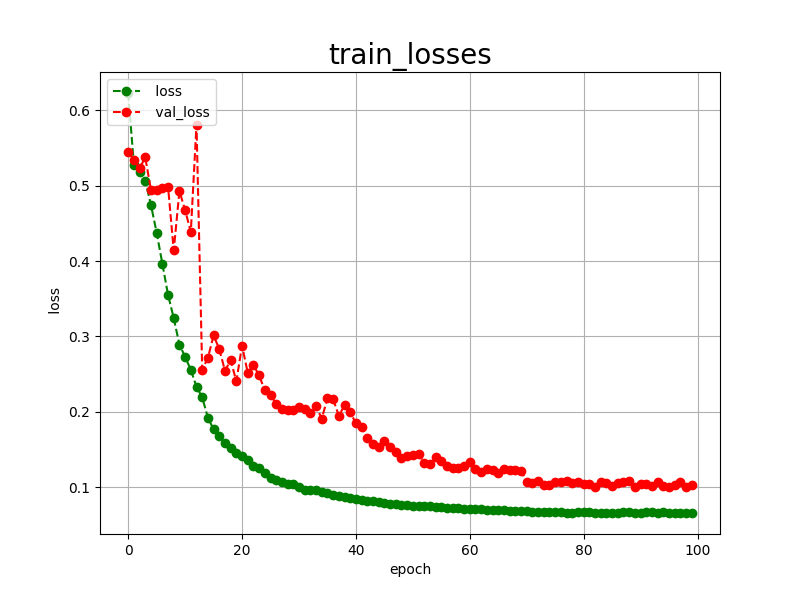

The data file committed next to this chart (first rows):
epoch, loss, val_loss
0, 0.6229, 0.5442
1, 0.5280, 0.5343
2, 0.5175, 0.5229
3, 0.5067, 0.5375
4, 0.4743, 0.4943
5, 0.4377, 0.4943
6, 0.3965, 0.4974
7, 0.3552, 0.4987
8, 0.3243, 0.4140
9, 0.2891, 0.4928
10, 0.2730, 0.4675
11, 0.2557, 0.4386
12, 0.2333, 0.5807
13, 0.2193, 0.2561
14, 0.1923, 0.2713
15, 0.1767, 0.3014
16, 0.1678, 0.2832
17, 0.1582, 0.2545
18, 0.1524, 0.2685
19, 0.1458, 0.2405
20, 0.1416, 0.2878
21, 0.1361, 0.2518
22, 0.1277, 0.2619
23, 0.1254, 0.2483
24, 0.1190, 0.2283
25, 0.1126, 0.2229
26, 0.1100, 0.2103
27, 0.1065, 0.2036
28, 0.1049, 0.2025
29, 0.1038, 0.2023
30, 0.0997, 0.2066
31, 0.0969, 0.2036
32, 0.0963, 0.1986
33, 0.0961, 0.2082
34, 0.0933, 0.1908
35, 0.0925, 0.2181
36, 0.0901, 0.2165
37, 0.0888, 0.1948
38, 0.0870, 0.2085
39, 0.0858, 0.1992
40, 0.0850, 0.1850
41, 0.0835, 0.1794
42, 0.0820, 0.1658
43, 0.0814, 0.1571
44, 0.0802, 0.1536
45, 0.0793, 0.1609
46, 0.0784, 0.1529
47, 0.0776, 0.1471
48, 0.0768, 0.1385
49, 0.0766, 0.1418
50, 0.0755, 0.1426
51, 0.0753, 0.1437
52, 0.0745, 0.1326
53, 0.0752, 0.1306
54, 0.0737, 0.1395
55, 0.0731, 0.1343
56, 0.0728, 0.1279
57, 0.0721, 0.1255
58, 0.0723, 0.1260
59, 0.0713, 0.1283
... 40 more rows
